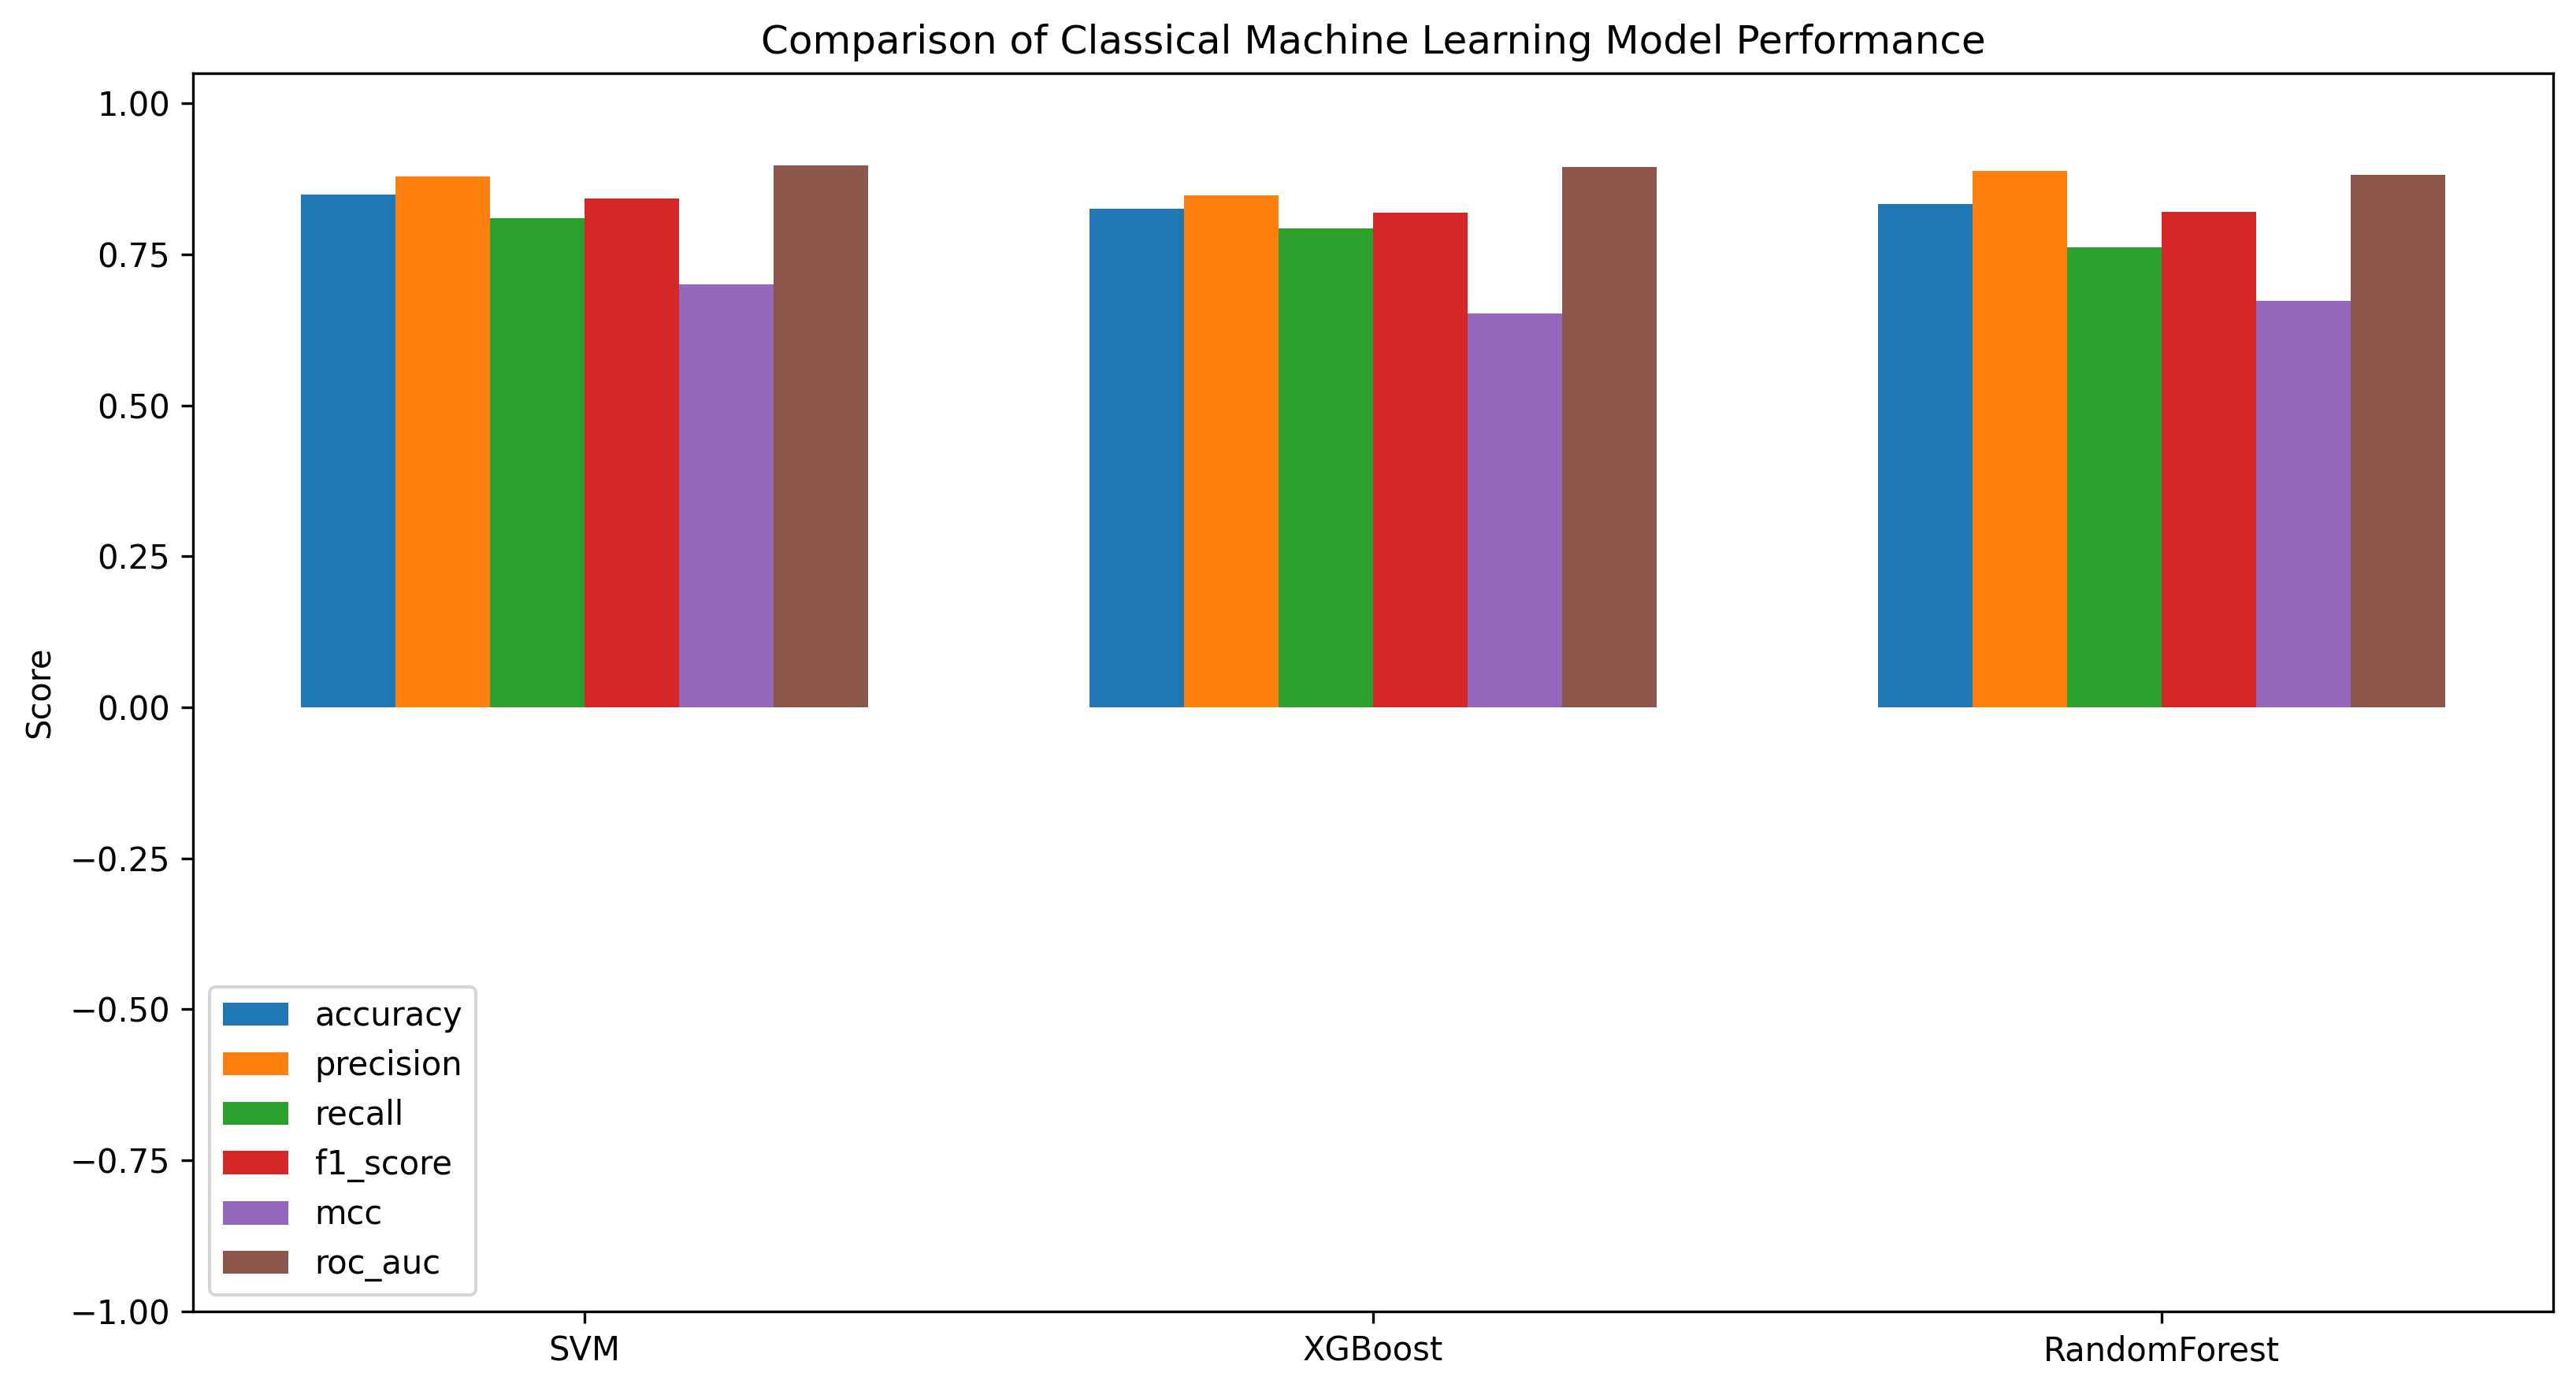

Data behind this chart, as committed beside it:
model, accuracy, precision, recall, f1_score, mcc, roc_auc
SVM, 0.8492, 0.8793, 0.8095, 0.843, 0.7006, 0.8977
XGBoost, 0.8254, 0.8475, 0.7937, 0.8197, 0.6521, 0.8944
RandomForest, 0.8333, 0.8889, 0.7619, 0.8205, 0.6736, 0.8813
